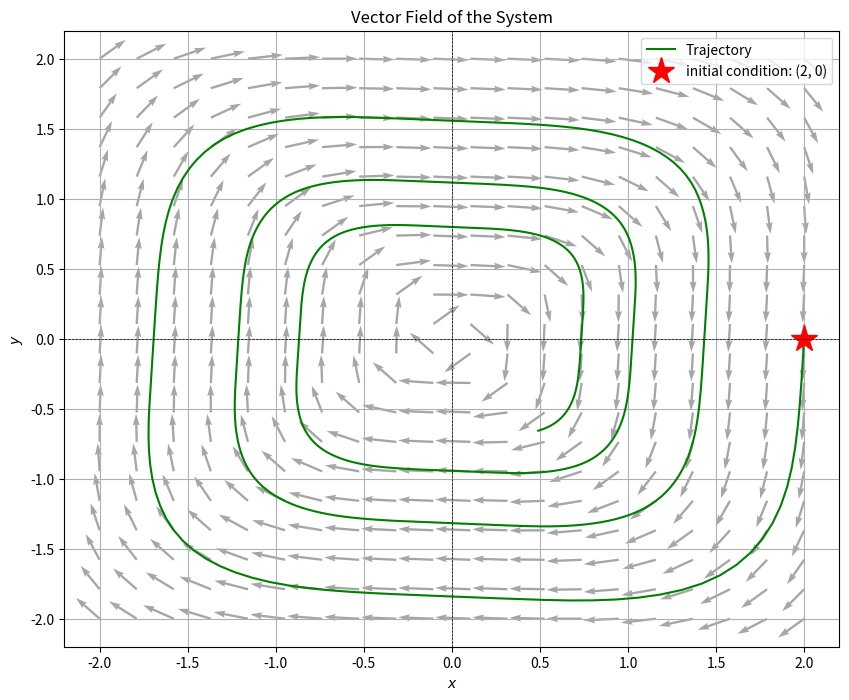

Write the Python code that produced this figure.
import numpy as np
import matplotlib.pyplot as plt
from scipy.integrate import solve_ivp

# 벡터 필드 정의
def vector_field(x, y):
    dx_dt = -0.1 * x**3 + 2 * y**3
    dy_dt = -2 * x**3 - 0.1 * y**3
    return dx_dt, dy_dt

# ODE 시스템 정의
def ode_system(t, z):
    x, y = z
    dx_dt, dy_dt = vector_field(x, y)
    return [dx_dt, dy_dt]

# Slope Field 그리드 생성
x = np.linspace(-2, 2, 20)  # x 범위
y = np.linspace(-2, 2, 20)  # y 범위
X, Y = np.meshgrid(x, y)    # 그리드 생성
DX, DY = vector_field(X, Y) # 벡터 계산

# 벡터 크기 정규화 (보기 좋게 조정)
magnitude = np.sqrt(DX**2 + DY**2)
DX /= magnitude*10
DY /= magnitude*10

# Slope Field 시각화
plt.figure(figsize=(10, 8))
plt.quiver(X, Y, DX, DY, angles="xy", scale_units="xy", scale=0.5, color="gray", alpha=0.7)

# Trajectory 계산 및 시각화
ic = [2, 0]  # 초기 조건
t_span = (0, 10)  # 시간 범위
t_eval = np.linspace(0, 10, 1000)  # 시간 샘플링

sol = solve_ivp(ode_system, t_span, ic, t_eval=t_eval)
plt.plot(sol.y[0], sol.y[1], label=f"Trajectory", color='green')
plt.plot(ic[0], ic[1], 'r*', label=f"initial condition: ({ic[0]}, {ic[1]})", markersize=20)

# 그래프 설정
plt.xlabel("$x$")
plt.ylabel("$y$")
plt.title("Vector Field of the System")
plt.axhline(0, color="black", linewidth=0.5, linestyle="--")
plt.axvline(0, color="black", linewidth=0.5, linestyle="--")
plt.legend()
plt.grid()
plt.show()
